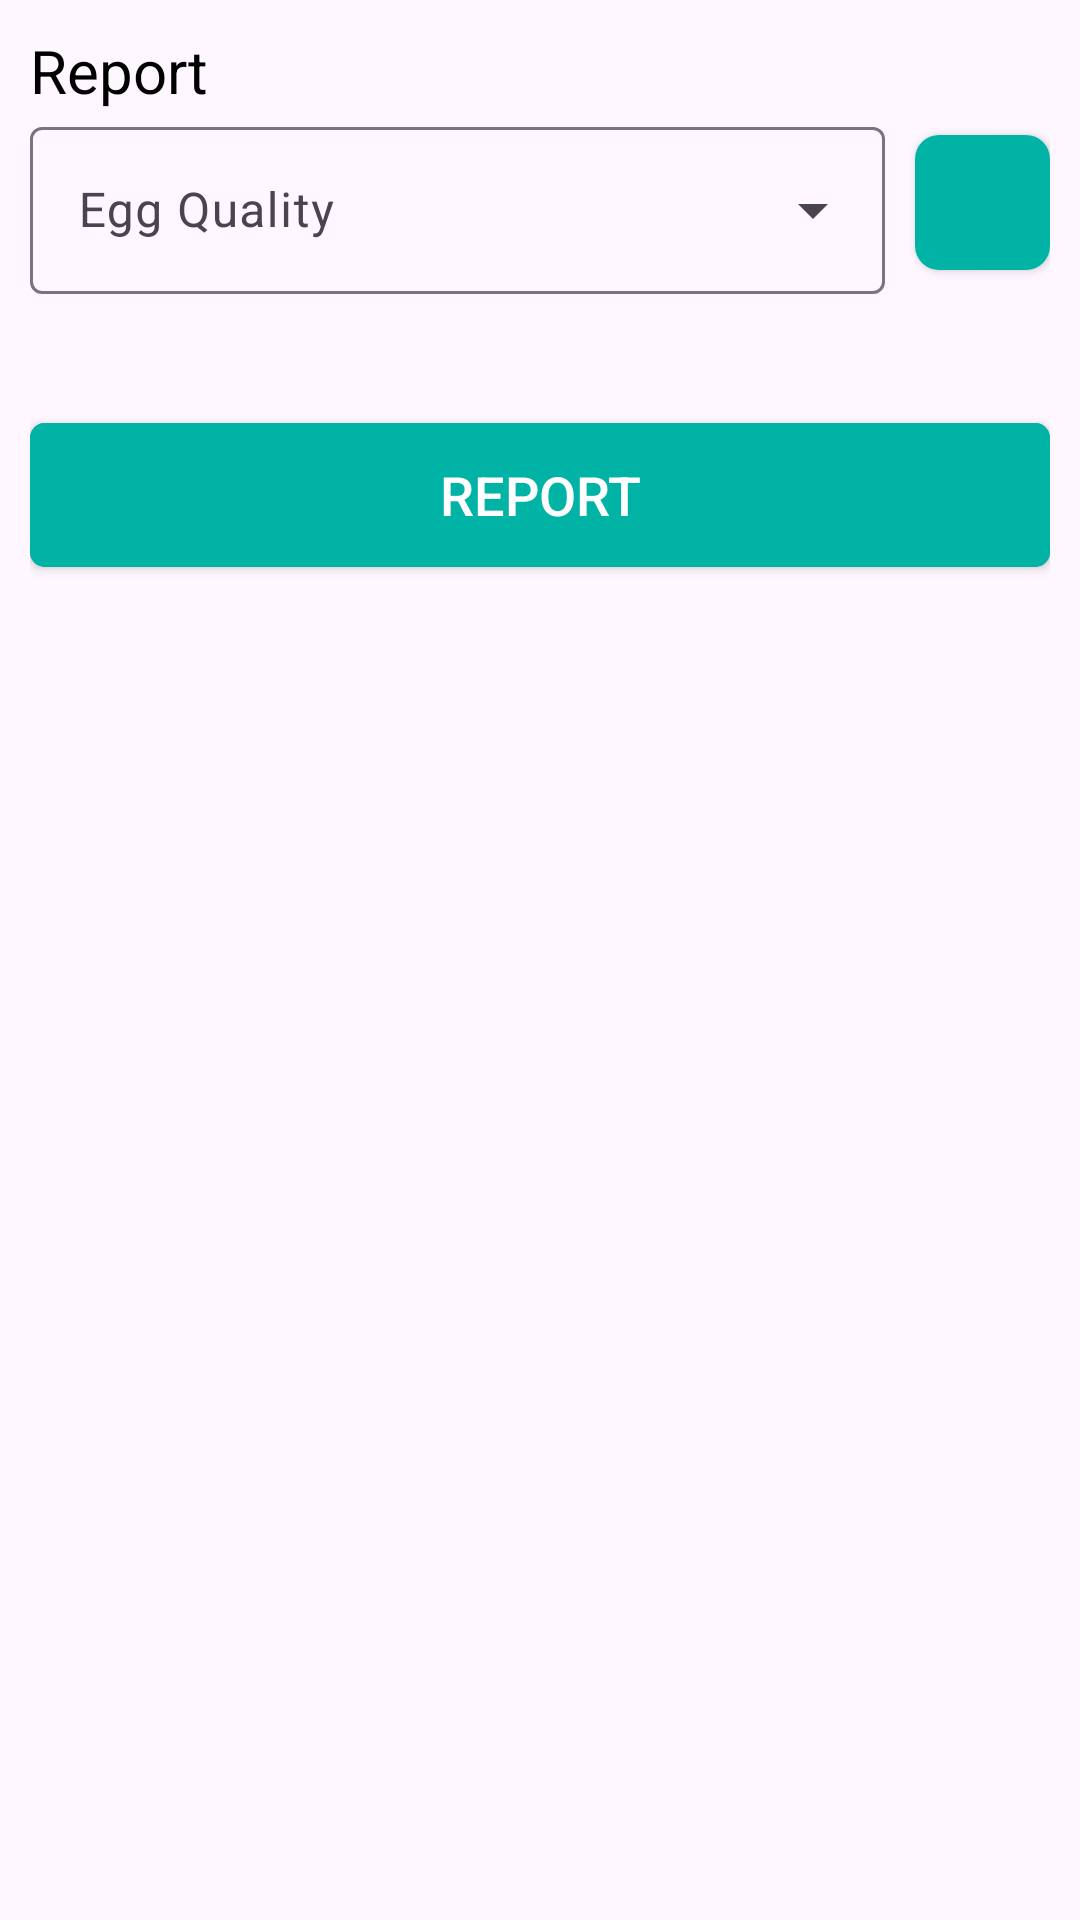

Android layout source for this screen:
<!-- AndroidManifest.xml: application theme Theme.EggDetector -->
<!-- res/layout/fragment_bottom_sheet.xml -->
<?xml version="1.0" encoding="utf-8"?>
<LinearLayout xmlns:android="http://schemas.android.com/apk/res/android"
    xmlns:tools="http://schemas.android.com/tools"
    android:layout_width="match_parent"
    android:layout_height="match_parent"
    xmlns:app="http://schemas.android.com/apk/res-auto"
    tools:context=".BottomSheetFragment"
    android:padding="10dp"
    android:orientation="vertical">

    

    <TextView
        android:layout_width="wrap_content"
        android:layout_height="wrap_content"
        android:text="Report"
        android:textColor="@color/black"
        android:textSize="20sp"/>

    <LinearLayout
        android:layout_width="match_parent"
        android:layout_height="wrap_content"
        android:orientation="horizontal"
        android:gravity="center_vertical"
        android:layout_marginBottom="12dp">

        <LinearLayout
            android:layout_width="match_parent"
            android:layout_height="wrap_content"
            android:layout_weight="3">

            <com.google.android.material.textfield.TextInputLayout
                style="@style/Widget.Material3.TextInputLayout.OutlinedBox.ExposedDropdownMenu"
                android:layout_width="match_parent"
                android:layout_height="match_parent"
                android:hint="Egg Quality">

                <AutoCompleteTextView
                    android:layout_width="match_parent"
                    android:layout_height="match_parent"
                    android:inputType="none"
                    android:id="@+id/eggQuality"/>
            </com.google.android.material.textfield.TextInputLayout>

        </LinearLayout>

        <androidx.cardview.widget.CardView
            android:layout_width="wrap_content"
            android:layout_height="wrap_content"
            app:cardCornerRadius="8dp"
            android:layout_marginStart="10dp">
            <ImageButton
                android:layout_width="45dp"
                android:layout_height="45dp"
                android:id="@+id/addReportEgg"
                android:src="@drawable/baseline_add_24"
                android:background="@color/teal" />
        </androidx.cardview.widget.CardView>

    </LinearLayout>

    <LinearLayout
        android:layout_width="match_parent"
        android:layout_height="wrap_content"
        android:orientation="vertical"
        android:padding="8dp">

        <androidx.recyclerview.widget.RecyclerView
            android:layout_width="match_parent"
            android:layout_height="wrap_content"
            android:id="@+id/reportLists">

        </androidx.recyclerview.widget.RecyclerView>

    </LinearLayout>

    <androidx.cardview.widget.CardView
        android:layout_width="match_parent"
        android:layout_height="wrap_content"
        android:layout_marginTop="15dp"
        app:cardCornerRadius="5dp">

        <RelativeLayout
            android:layout_width="match_parent"
            android:layout_height="wrap_content"
            android:background="@color/teal">

            <Button
                android:layout_width="match_parent"
                android:layout_height="wrap_content"
                android:background="@color/teal"
                android:text="Report"
                android:textColor="@color/white"
                android:id="@+id/reportBtn"
                android:textSize="18sp"/>
        </RelativeLayout>

    </androidx.cardview.widget.CardView>

</LinearLayout>
<!-- resources referenced by this layout -->
<resources>
  <color name="black">#FF000000</color>
  <color name="teal">#00B3A5</color>
  <color name="white">#FFFFFFFF</color>
  <style name="Theme.EggDetector" parent="Base.Theme.EggDetector" />
  <style name="Base.Theme.EggDetector" parent="Theme.Material3.DayNight.NoActionBar">
          
          
          <item name="colorPrimary">@color/teal</item>
      </style>
</resources>
